Run: headless pygame with SDL's dummy video driver; simulated clock (each Clock.tick advances the game by its frame time, no real sleeping); random seed 0; keys injected as events and as key.get_pressed() state; no mouse input.
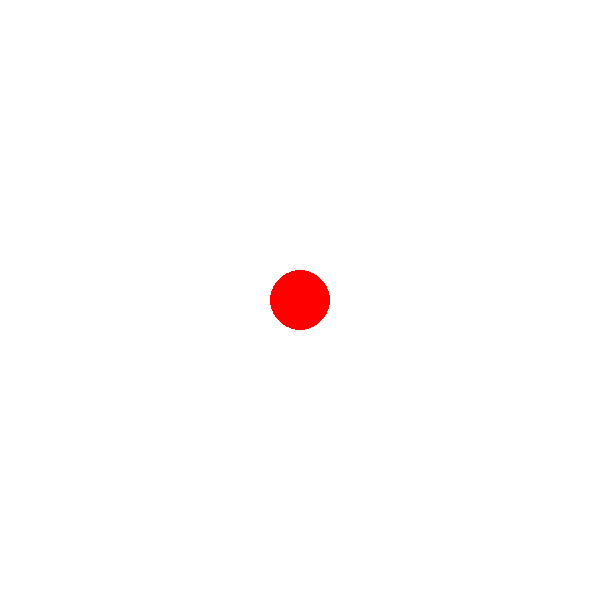
Frame 1 of 4 · flips 1–60 · no input
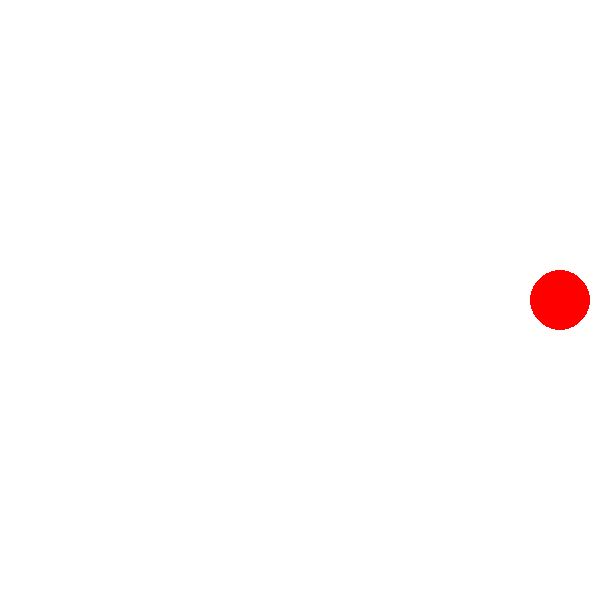
Frame 2 of 4 · flips 61–180 · tapped SPACE, RETURN · held RIGHT (→), D
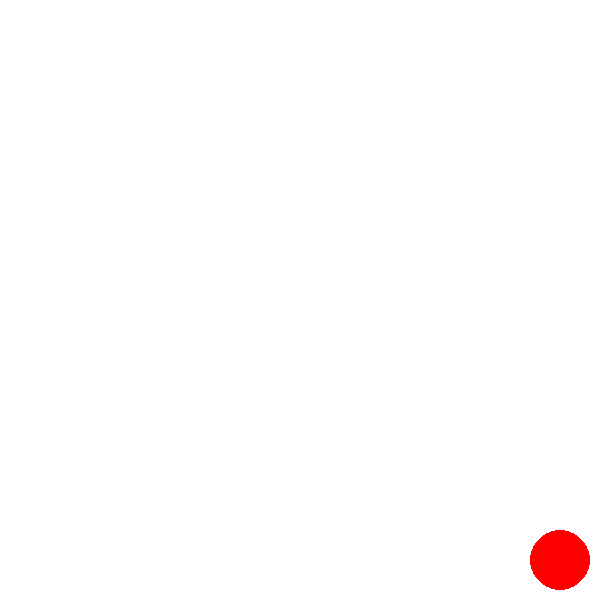
Frame 3 of 4 · flips 181–300 · held DOWN (↓), S
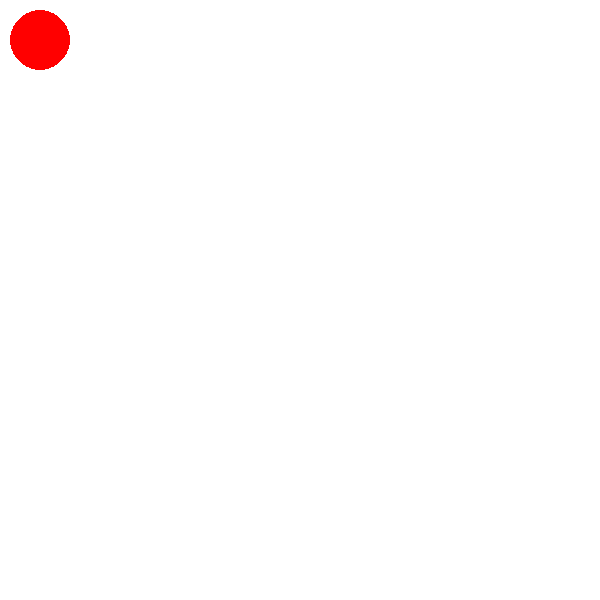
Frame 4 of 4 · flips 301–420 · held LEFT (←), A, UP (↑), W

The pygame program that drew these frames:

import pygame
import sys

pygame.init()

screen = pygame.display.set_mode((600,600))
pygame.display.set_caption("Ball")

fps = pygame.time.Clock()

move = 20
radius = 30
#red = (255,0,0)

x = 300
y = 300

while True:
    for event in pygame.event.get():
        if event.type == pygame.QUIT:
            pygame.quit()
            exit()

    keys = pygame.key.get_pressed()

    if keys[pygame.K_UP] and y - radius - move >= 0:
            y -= move
    elif keys[pygame.K_DOWN] and y + radius + move <= 600:
            y += move
    elif keys[pygame.K_LEFT] and x - radius - move >= 0:
            x -= move
    elif keys[pygame.K_RIGHT] and x + radius + move <= 600:
            x += move

    screen.fill("White")
    pygame.draw.circle(screen, (255,0,0), (x,y), radius)

    pygame.display.update()
    fps.tick(60)
